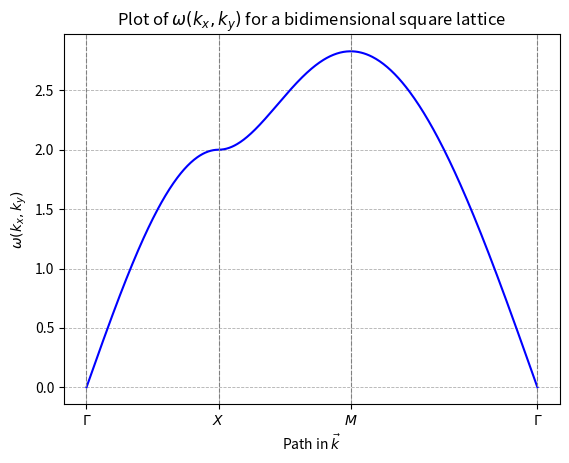
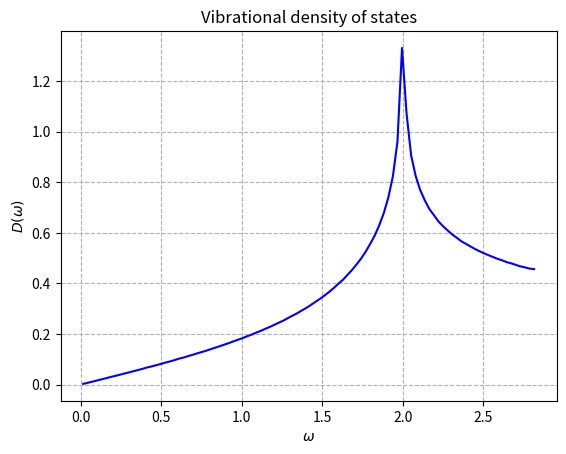
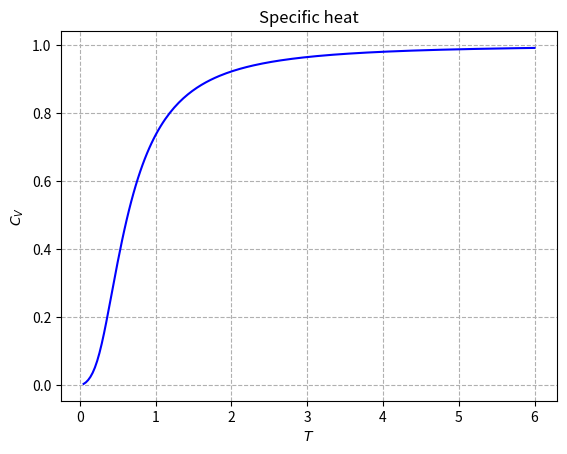

The matplotlib source for these figures, in order:
import numpy as np
import matplotlib.pyplot as plt

a = 1.0      
K = 1.0      
m = 1.0      

# Ex 3.b

def omega(kx, ky):
    return 2.0 * np.sqrt(K/m) * np.sqrt(
        np.sin(kx * a / 2.0)**2 + np.sin(ky * a / 2.0)**2
    )

Gamma = np.array([0.0, 0.0])
X     = np.array([np.pi/a, 0.0])
M     = np.array([np.pi/a, np.pi/a])

n_k = 200 

path = [
    np.linspace(Gamma, X, n_k),
    np.linspace(X, M, n_k),
    np.linspace(M, Gamma, n_k)
]

k_path = np.vstack(path)

omega_path = np.array([omega(k[0], k[1]) for k in k_path])

k_dist = np.zeros(len(k_path))
for i in range(1, len(k_path)):
    k_dist[i] = k_dist[i-1] + np.linalg.norm(k_path[i] - k_path[i-1])


plt.figure()
plt.plot(k_dist, omega_path, color='blue')

ts = [0,
         k_dist[n_k],
         k_dist[2*n_k],
         k_dist[-1]]

labels = [r'$\Gamma$', r'$X$', r'$M$', r'$\Gamma$']

for t in ts:
    plt.axvline(t, color='gray', linestyle='--', linewidth=0.8)

plt.xticks(ts, labels)
plt.ylabel(r'$\omega(k_x,k_y)$')
plt.xlabel('Path in ' + r'$\vec{k}$')
plt.title('Plot of ' + r'$\omega(k_x,k_y)$' + ' for a bidimensional square lattice')
plt.grid(True, which='both', axis='both', ls='--', linewidth=0.6)
plt.savefig("3.2.png")


#3.c
N = 2000 

kx_vals = np.linspace(-np.pi/a, np.pi/a, N)
ky_vals = np.linspace(-np.pi/a, np.pi/a, N)

kx_grid, ky_grid = np.meshgrid(kx_vals, ky_vals)


omega_vals = omega(kx_grid, ky_grid)

omega_flat = omega_vals.flatten()


n_bins = 100

hist, bin_edges = np.histogram(
    omega_flat,
    bins=n_bins,
    density=True  
)

centers = 0.5 * (bin_edges[:-1] + bin_edges[1:])

plt.figure()
plt.plot(centers, hist, color='blue')
plt.xlabel(r'$\omega$')
plt.ylabel(r'$D(\omega)$')
plt.title('Vibrational density of states')
plt.grid(True, ls='--')
plt.savefig("3.3.png")

# Ex 4.c
kB = 1.0
hbar = 1.0


domega = centers[1] - centers[0]

def specific_heat(T):
    x = centers / T
    integrand = D_omega = hist * (x**2) * np.exp(x) / (np.exp(x) - 1)**2
    return np.sum(integrand) * domega


T_vals = np.linspace(0.05, 6.0, 200)

C_vals = np.array([specific_heat(T) for T in T_vals])


plt.figure()
plt.plot(T_vals, C_vals, color='blue')
plt.xlabel(r'$T$')
plt.ylabel(r'$C_V$')
plt.title('Specific heat')
plt.grid(True, ls='--')
plt.savefig("4.5.png")
plt.show()




